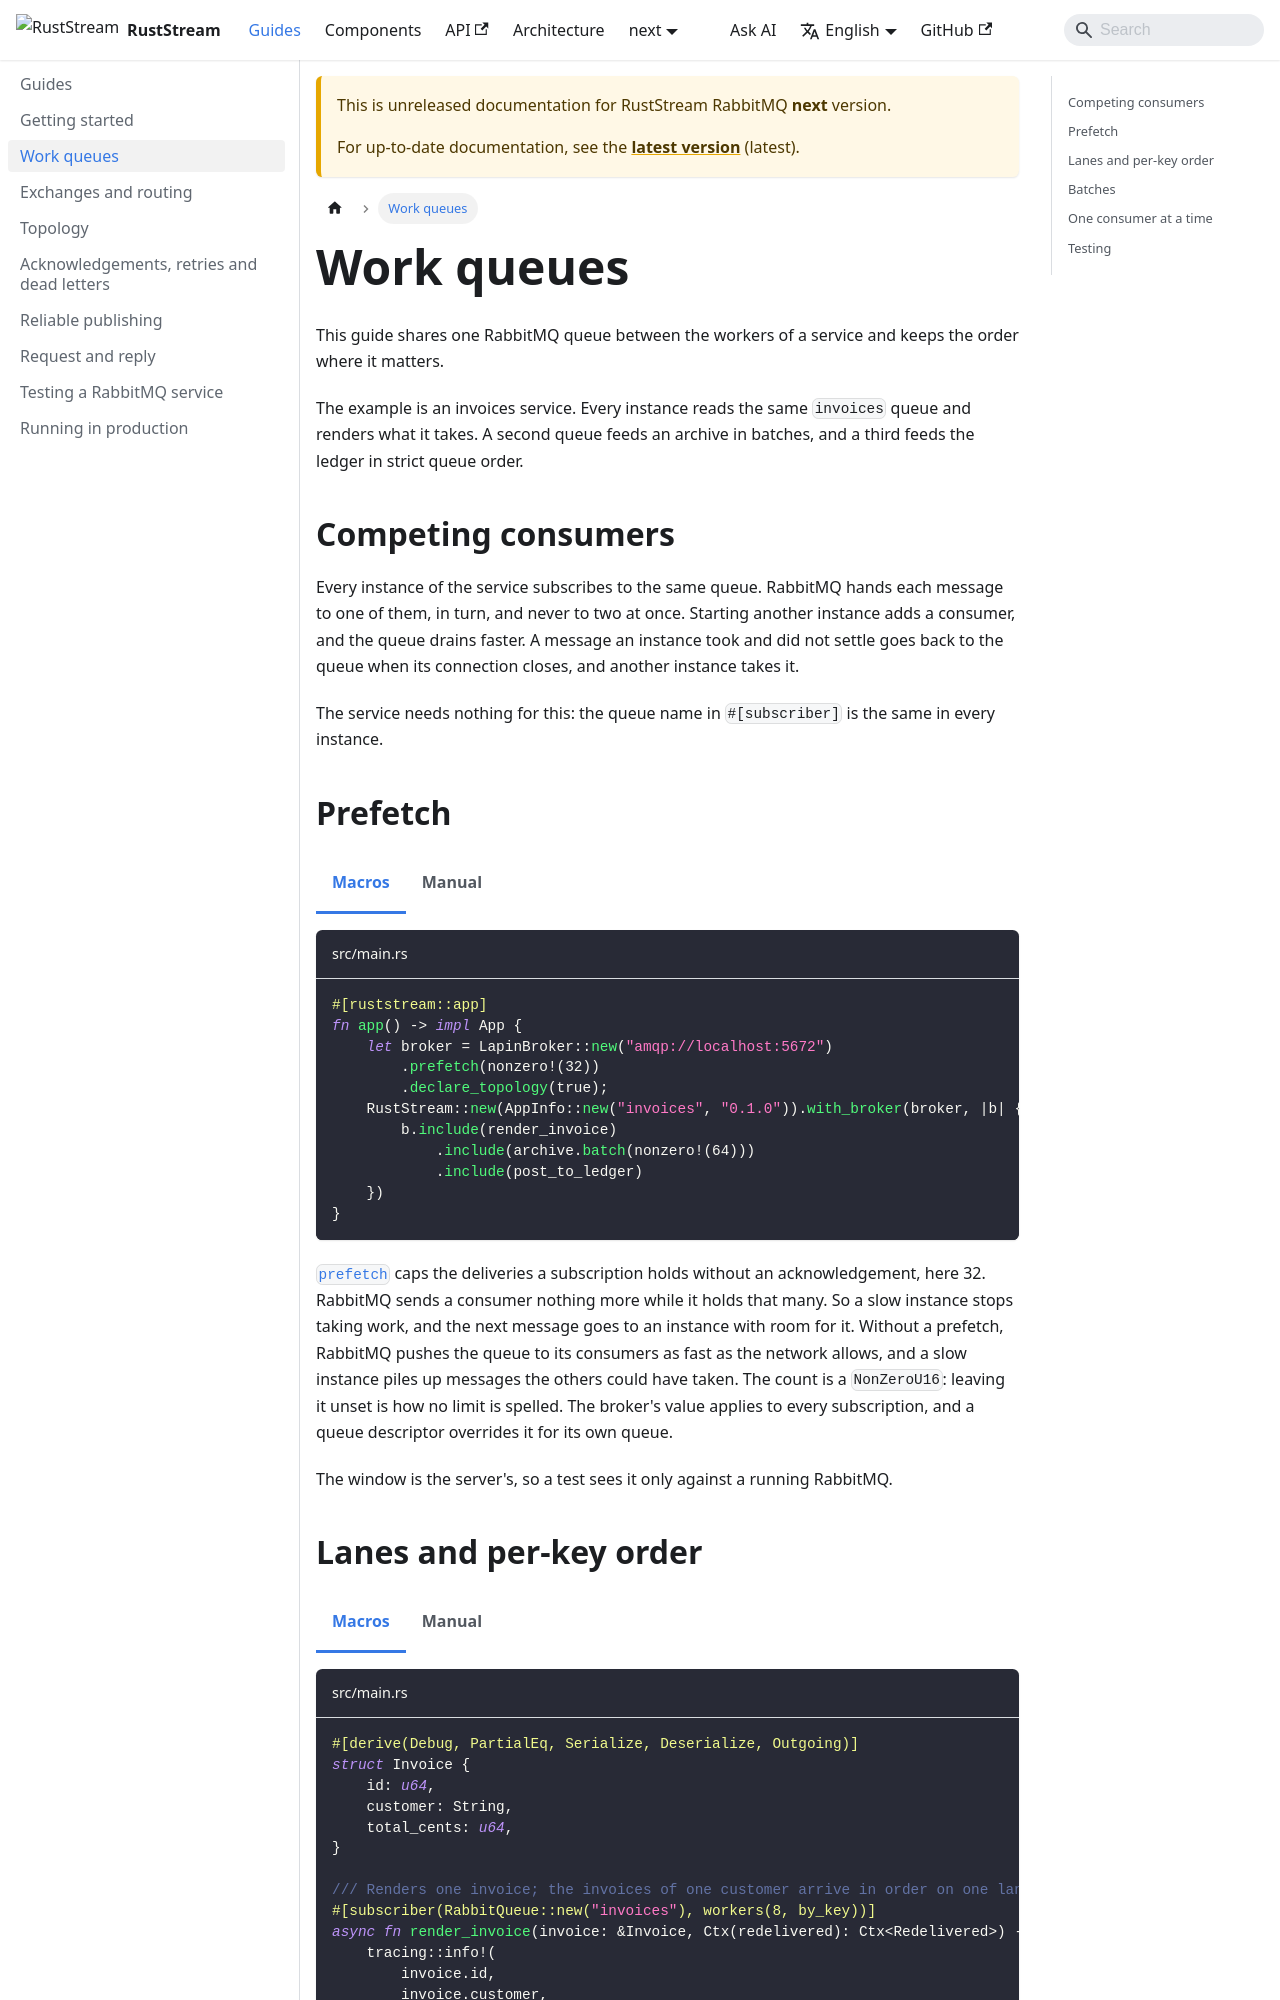

repository: powersemmi/ruststream-lapin · page: next/guides/work-queues/index.html · generator: docusaurus

---
sidebar_position: 2
description: "Share a RabbitMQ queue between workers: competing consumers, prefetch, keyed lanes for per-key order, batches and a single active consumer."
---

import Tabs from '@theme/Tabs';
import TabItem from '@theme/TabItem';

# Work queues

This guide shares one RabbitMQ queue between the workers of a service and keeps the order where it matters.

The example is an invoices service.
Every instance reads the same `invoices` queue and renders what it takes.
A second queue feeds an archive in batches, and a third feeds the ledger in strict queue order.

## Competing consumers

Every instance of the service subscribes to the same queue.
RabbitMQ hands each message to one of them, in turn, and never to two at once.
Starting another instance adds a consumer, and the queue drains faster.
A message an instance took and did not settle goes back to the queue when its connection closes, and another instance takes it.

The service needs nothing for this: the queue name in `#[subscriber]` is the same in every instance.

## Prefetch

<Tabs groupId="api">
<TabItem value="macros" label="Macros">

```rust title="src/main.rs" reference="examples/guide/work_queues.rs#app"
```

</TabItem>
<TabItem value="manual" label="Manual">

```rust title="src/main.rs" reference="examples/manual/guide/work_queues.rs#app"
```

</TabItem>
</Tabs>

[`prefetch`](../components/subscriptions/prefetch.md) caps the deliveries a subscription holds without an acknowledgement, here 32.
RabbitMQ sends a consumer nothing more while it holds that many.
So a slow instance stops taking work, and the next message goes to an instance with room for it.
Without a prefetch, RabbitMQ pushes the queue to its consumers as fast as the network allows, and a slow instance piles up messages the others could have taken.
The count is a `NonZeroU16`: leaving it unset is how no limit is spelled.
The broker's value applies to every subscription, and a queue descriptor overrides it for its own queue.

The window is the server's, so a test sees it only against a running RabbitMQ.
